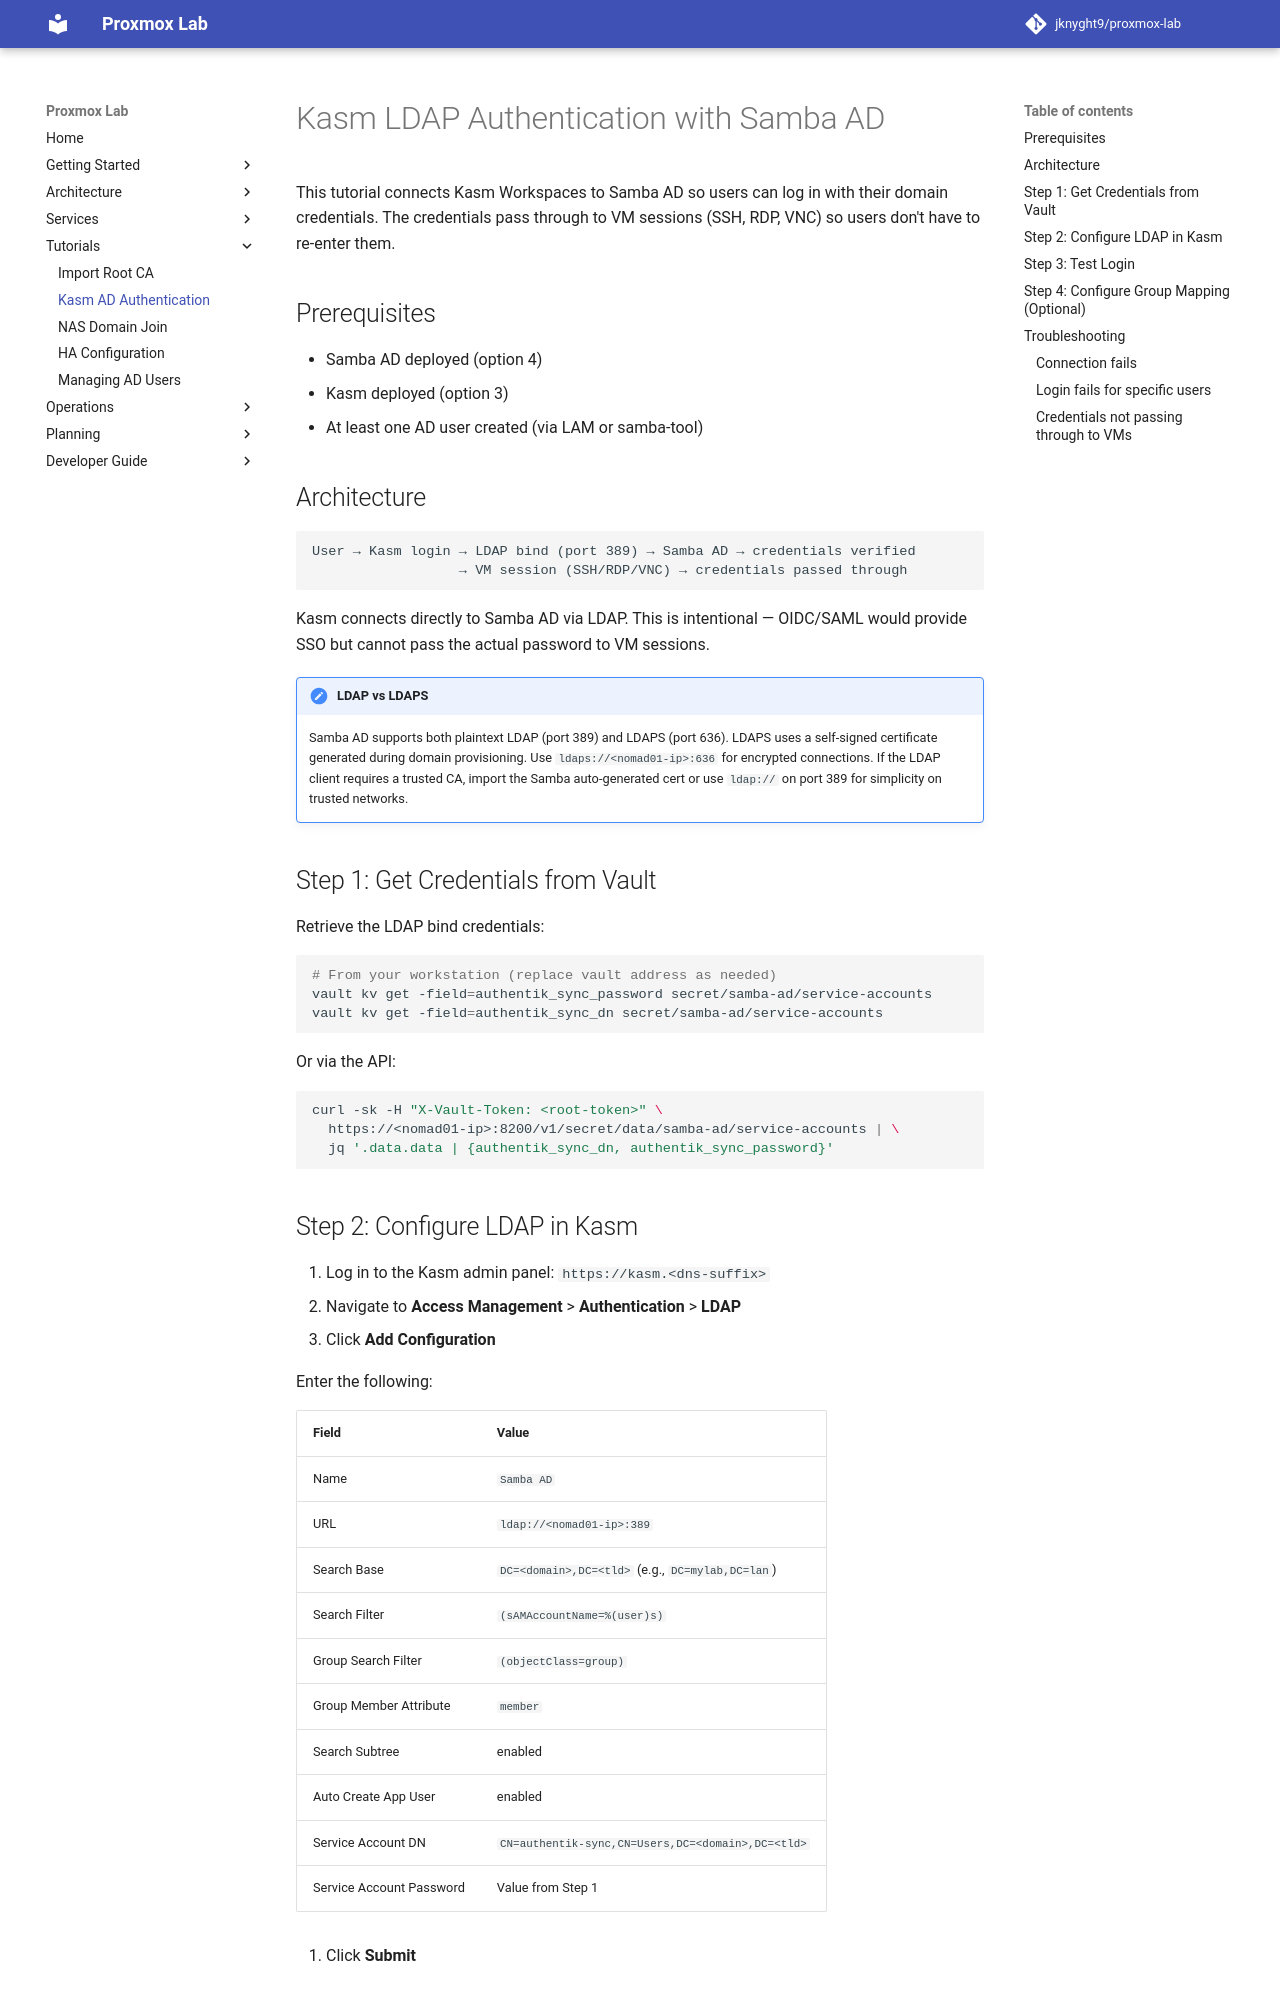

repository: jknyght9/proxmox-lab · page: tutorials/kasm-ad-auth/index.html · generator: mkdocs

# Kasm LDAP Authentication with Samba AD

This tutorial connects Kasm Workspaces to Samba AD so users can log in with
their domain credentials. The credentials pass through to VM sessions
(SSH, RDP, VNC) so users don't have to re-enter them.

## Prerequisites

- Samba AD deployed (option 4)
- Kasm deployed (option 3)
- At least one AD user created (via LAM or samba-tool)

## Architecture

```
User → Kasm login → LDAP bind (port 389) → Samba AD → credentials verified
                  → VM session (SSH/RDP/VNC) → credentials passed through
```

Kasm connects directly to Samba AD via LDAP. This is intentional — OIDC/SAML
would provide SSO but cannot pass the actual password to VM sessions.

!!! note "LDAP vs LDAPS"
    Samba AD supports both plaintext LDAP (port 389) and LDAPS (port 636).
    LDAPS uses a self-signed certificate generated during domain provisioning.
    Use `ldaps://<nomad01-ip>:636` for encrypted connections. If the LDAP
    client requires a trusted CA, import the Samba auto-generated cert or
    use `ldap://` on port 389 for simplicity on trusted networks.

## Step 1: Get Credentials from Vault

Retrieve the LDAP bind credentials:

```bash
# From your workstation (replace vault address as needed)
vault kv get -field=authentik_sync_password secret/samba-ad/service-accounts
vault kv get -field=authentik_sync_dn secret/samba-ad/service-accounts
```

Or via the API:

```bash
curl -sk -H "X-Vault-Token: <root-token>" \
  https://<nomad01-ip>:8200/v1/secret/data/samba-ad/service-accounts | \
  jq '.data.data | {authentik_sync_dn, authentik_sync_password}'
```
